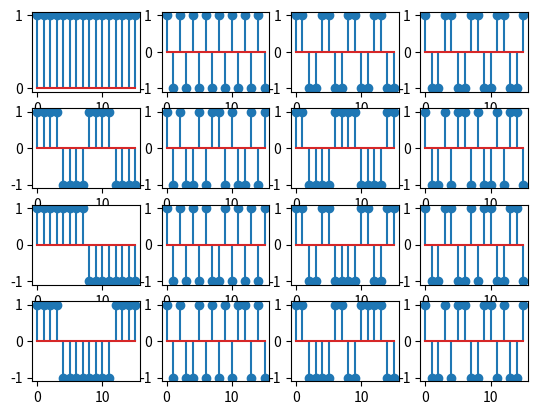
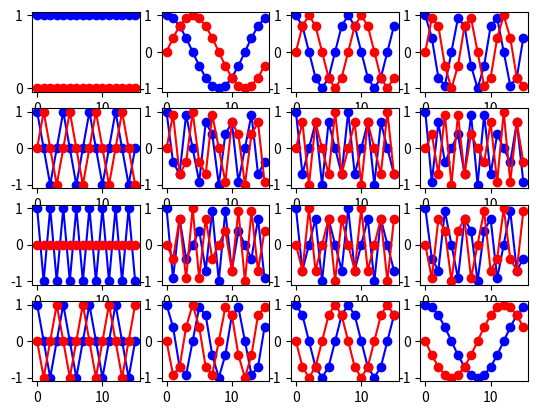
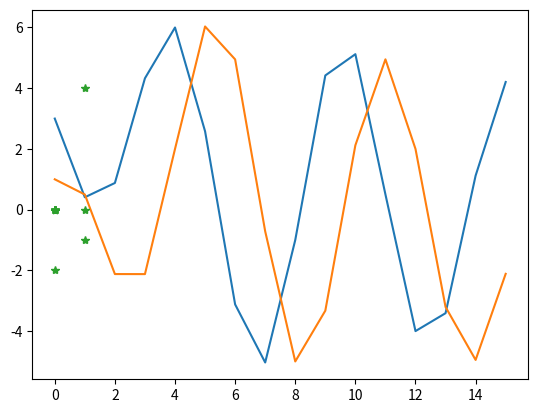

The matplotlib source for these figures, in order:
%matplotlib inline
import numpy as np
import matplotlib.pyplot as plt
import matplotlib

def ovsf(n):
    """Orthogonal Variable Spreading Factor
    \param n nivel del arbol de códigos. ovsf(n) tiene 2**(n-1) códigos de 2**(n-1) bits
    \returns arreglo 2**(n-1) * 2**(n-1) donde cada código es un vector fila (1 * 2**(n-1))
    """
    if n<1: return np.array([[]]);
    if n==1:
        return np.array([[1]])
    else:
        anterior = ovsf(n-1)
        return np.concatenate((np.concatenate((anterior,anterior),1),np.concatenate((anterior,-anterior),1)),0)

S=ovsf(5)

plt.figure(1)
N = S.shape[1]
n1 = int(round(N**.5))
x=np.array(range(N))
for i in range(S.shape[0]):
    plt.subplot(n1,n1,i+1)
    plt.stem(x,S[i,:])

x=2*S[0,:]-4*S[1,:]+7*S[3,:]

ovsf(4)

S[0,:].dot(S[6,:])

S[7,:].dot(x)/16





N=16



plt.figure(2)
f0 = N*np.eye(N,1).flatten();
F=[]
x=np.array(range(N))
n1=int(round(N**.5))
for i in range(N):
    y=np.fft.ifft(np.roll(f0,i,0))
    F.append(y)
    plt.subplot(n1,n1,i+1)
    plt.plot(x,np.real(y),'bo-')
    plt.plot(x,np.imag(y),'ro-')

def codigoGray(nbits):
    codigo = [0]*2**nbits
    for bit in range(nbits):
        indicador = 2**bit
        for j in range(indicador):
            codigo[j+indicador]=(codigo[indicador-1-j])|indicador
    return codigo

np.sum(F[1]*F[-1])

x=F[0]+(1-1j)*F[1]-2j*F[2]+(1+4j)*F[3]

plt.figure()
plt.plot(np.real(x))
plt.plot(np.imag(x))

y=np.fft.fft(x)/len(x)

plt.plot(y.real,y.imag,'*')

